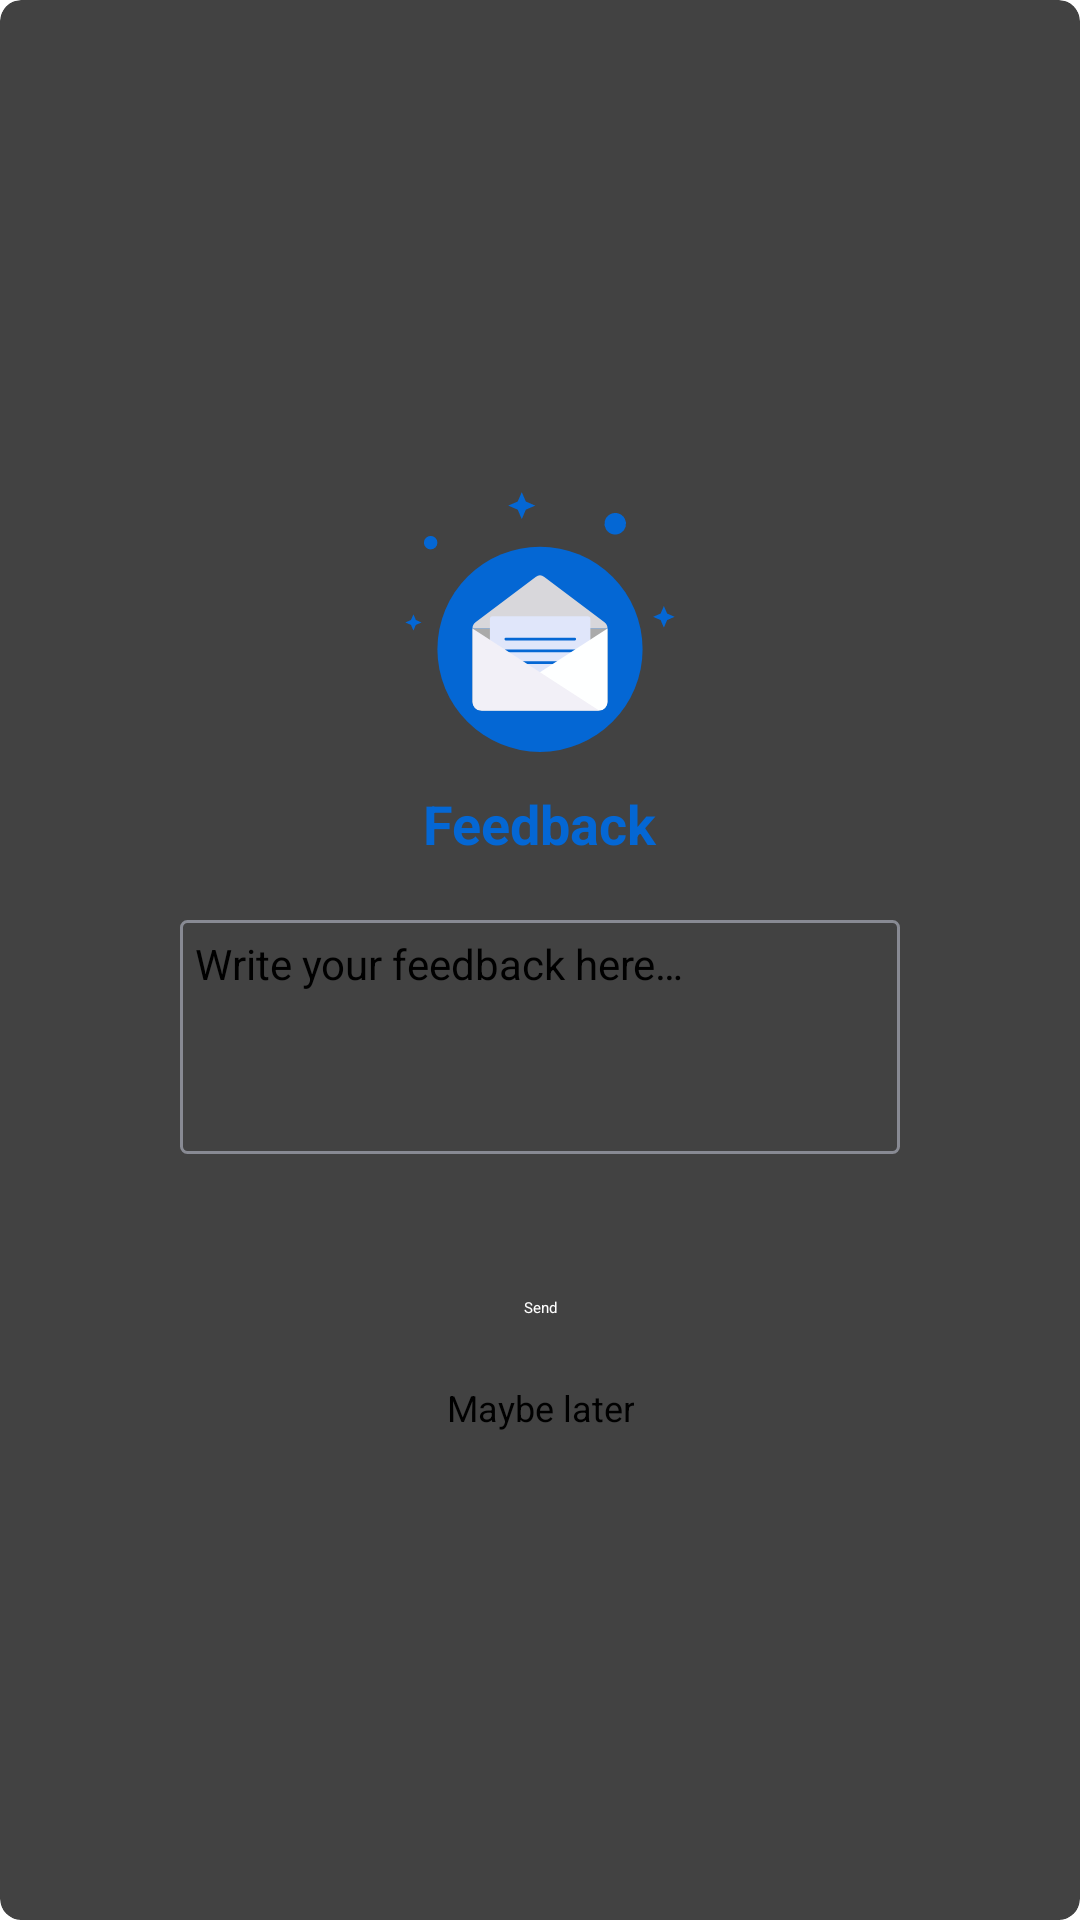

Write the Android layout XML for this screen, with the resource values it uses.
<!-- AndroidManifest.xml: application theme Theme.Loan -->
<!-- res/layout/dialog_feedback.xml -->
<?xml version="1.0" encoding="utf-8"?>
<androidx.cardview.widget.CardView xmlns:android="http://schemas.android.com/apk/res/android"
    xmlns:aapt="http://schemas.android.com/aapt"
    xmlns:app="http://schemas.android.com/apk/res-auto"
    android:layout_width="match_parent"
    android:layout_height="wrap_content"
    android:layout_gravity="center"
    android:layout_marginLeft="@dimen/_15dp"
    android:layout_marginRight="@dimen/_15dp"
    app:cardCornerRadius="7dp"
    app:cardElevation="1dp"
    app:layout_constraintEnd_toEndOf="0"
    app:layout_constraintStart_toStartOf="0"
    app:layout_constraintTop_toTopOf="0">

    <androidx.constraintlayout.widget.ConstraintLayout
        android:layout_width="300dp"
        android:layout_height="wrap_content"
        android:layout_gravity="center"
        android:padding="10dp">

        <androidx.appcompat.widget.AppCompatImageView
            android:id="@+id/icon"
            android:layout_width="wrap_content"
            android:layout_height="wrap_content"
            android:layout_marginTop="10dp"
            android:background="@drawable/ic_rate_feedback"
            app:layout_constraintEnd_toEndOf="0"
            app:layout_constraintStart_toStartOf="0"
            app:layout_constraintTop_toTopOf="0" />

        <androidx.appcompat.widget.AppCompatTextView
            android:id="@+id/dialog_title"
            android:layout_width="wrap_content"
            android:layout_height="wrap_content"
            android:layout_marginTop="10dp"
            android:text="@string/feedback"
            android:textColor="@color/rate_button_color"
            android:textSize="18sp"
            android:textStyle="bold"
            app:layout_constraintEnd_toEndOf="0"
            app:layout_constraintStart_toStartOf="0"
            app:layout_constraintTop_toBottomOf="@+id/icon" />

        <androidx.appcompat.widget.AppCompatEditText
            android:id="@+id/et_feedback"
            android:layout_width="match_parent"
            android:layout_height="match_parent"
            android:layout_margin="20dp"
            android:background="@drawable/rate_background"
            android:gravity="top"
            android:hint="@string/write_your_feedback_here"
            android:lines="4"
            android:padding="5dp"
            android:textSize="14sp"
            app:layout_constraintEnd_toEndOf="0"
            app:layout_constraintStart_toStartOf="0"
            app:layout_constraintTop_toBottomOf="@+id/dialog_title" />

        <androidx.appcompat.widget.AppCompatButton
            android:id="@+id/bt_send"
            android:layout_width="wrap_content"
            android:layout_height="30dp"
            android:background="@drawable/rate_button_blue"
            android:gravity="center"
            android:text="@string/feedback_send"
            android:textAllCaps="false"
            android:textColor="@android:color/white"
            app:layout_constraintBottom_toBottomOf="0"
            app:layout_constraintEnd_toEndOf="0"
            app:layout_constraintStart_toStartOf="0"
            app:layout_constraintTop_toBottomOf="@+id/et_feedback" />

        <androidx.appcompat.widget.LinearLayoutCompat
            android:id="@+id/bt_no"
            android:layout_width="match_parent"
            android:layout_height="wrap_content"
            android:layout_marginTop="10dp"
            android:layout_marginBottom="10dp"
            android:gravity="center_horizontal"
            app:layout_constraintBottom_toBottomOf="0"
            app:layout_constraintEnd_toEndOf="0"
            app:layout_constraintStart_toStartOf="0"
            app:layout_constraintTop_toBottomOf="@+id/bt_send">

            <androidx.appcompat.widget.LinearLayoutCompat
                android:layout_width="wrap_content"
                android:layout_height="wrap_content"
                android:background="?attr/selectableItemBackgroundBorderless">

                <androidx.appcompat.widget.AppCompatTextView
                    android:layout_width="match_parent"
                    android:layout_height="wrap_content"
                    android:gravity="center_horizontal"
                    android:text="@string/rating_dialog_maybe_later"
                    android:textSize="12sp" />
            </androidx.appcompat.widget.LinearLayoutCompat>
        </androidx.appcompat.widget.LinearLayoutCompat>
    </androidx.constraintlayout.widget.ConstraintLayout>
</androidx.cardview.widget.CardView>
<!-- resources referenced by this layout -->
<resources>
  <color name="rate_button_color">#0467d4</color>
  <dimen name="_15dp">15dp</dimen>
  <!-- drawable ic_rate_feedback: vector/xml drawable (drawable, 2595 chars, omitted) -->
  <!-- drawable rate_background (drawable) -->
  <?xml version="1.0" encoding="utf-8"?>
  <shape xmlns:android="http://schemas.android.com/apk/res/android" xmlns:app="http://schemas.android.com/apk/res-auto" xmlns:aapt="http://schemas.android.com/aapt">
      <stroke android:width="1dp" android:color="#80cdd1e4"/>
      <corners android:radius="2dp"/>
  </shape>
  <string name="feedback">Feedback</string>
  <string name="feedback_send">Send</string>
  <string name="rating_dialog_maybe_later">Maybe later</string>
  <string name="write_your_feedback_here">Write your feedback here…</string>
</resources>
